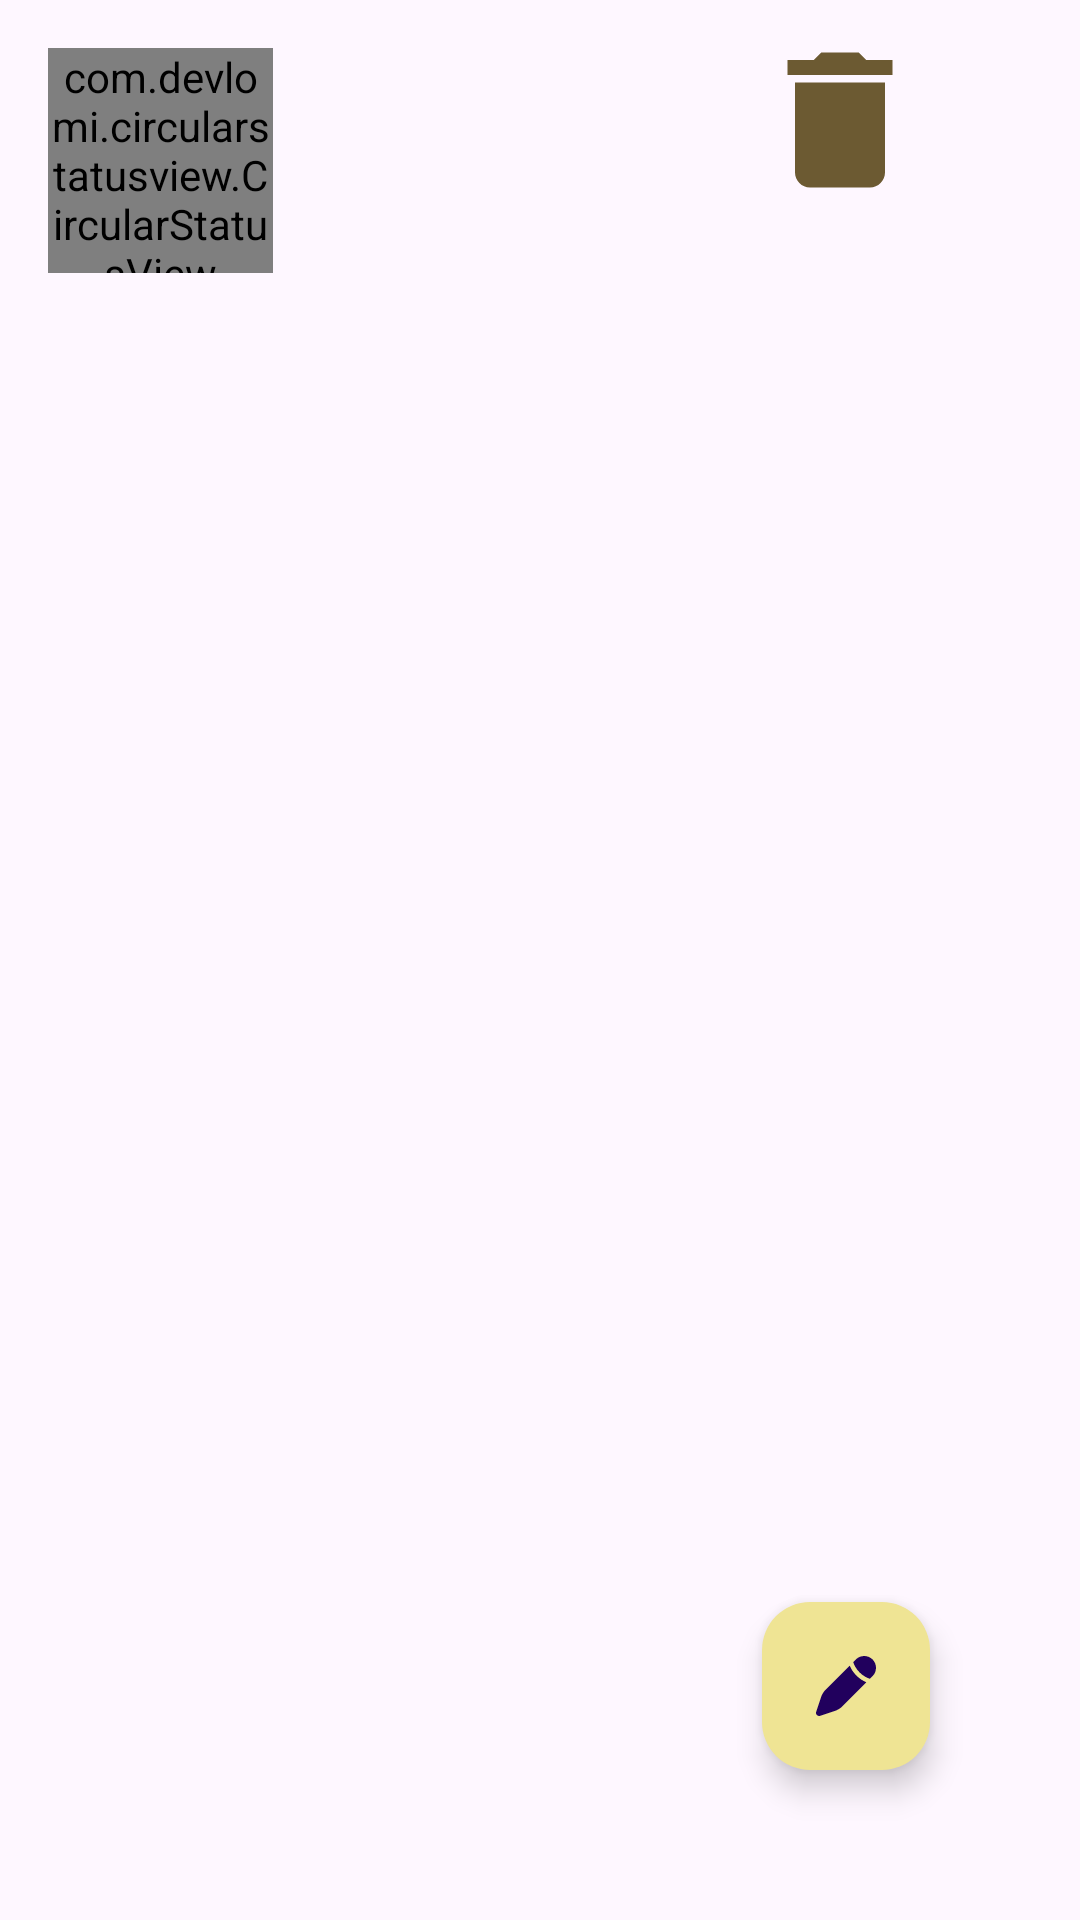

The Android layout XML behind this screen, and the referenced resources:
<!-- AndroidManifest.xml: application theme Base.Theme.ChattingApp -->
<!-- res/layout/fragment_status.xml -->
<?xml version="1.0" encoding="utf-8"?>
<RelativeLayout xmlns:android="http://schemas.android.com/apk/res/android"
    xmlns:tools="http://schemas.android.com/tools"
    android:layout_width="match_parent"
    android:layout_height="match_parent"
    xmlns:app="http://schemas.android.com/apk/res-auto"
    tools:context=".Fragments.Status_Fragment">


    <RelativeLayout
        android:layout_width="wrap_content"
        android:layout_height="wrap_content"
        android:id="@+id/relativeLayout"
        android:padding="10dp">

    <de.hdodenhof.circleimageview.CircleImageView

        android:id="@+id/circularImageView_user"
        android:layout_width="75dp"
        android:layout_height="75dp"
        android:layout_alignParentStart="true"
        android:layout_alignParentTop="true"
        android:layout_centerInParent="true"
        android:layout_marginStart="6dp"
        android:layout_marginTop="6dp"
        android:layout_marginEnd="6dp"
        android:layout_marginBottom="6dp"
        android:padding="6dp"
        android:src="@mipmap/chat_app_icon" />


        <com.devlomi.circularstatusview.CircularStatusView
            android:id="@+id/circular_status_view_user"
            android:layout_width="75dp"
            android:layout_height="75dp"
            android:layout_alignParentStart="true"
            android:layout_alignParentTop="true"


            android:layout_centerInParent="true"
            android:layout_marginStart="6dp"
            android:layout_marginTop="6dp"
            android:layout_marginEnd="6dp"
            android:layout_marginBottom="6dp"
            app:portion_color="@color/darkbrownish"
            app:portion_spacing="4dp"
            app:portion_width="4dp"
            app:portions_count="8" />

        <ImageView
            android:id="@+id/deleteStatusImg"
            android:layout_width="60dp"
            android:layout_height="60dp"
            android:layout_alignParentRight="true"
            android:layout_marginRight="40dp"
            android:src="@drawable/baseline_delete_24"
            app:tint="@color/darkbrownish" />
    </RelativeLayout>


    <androidx.recyclerview.widget.RecyclerView
        android:layout_marginTop="20dp"
        android:layout_below="@+id/relativeLayout"
        android:id="@+id/statusRecycleView"
        android:layout_width="match_parent"
        android:layout_height="match_parent"
        app:layoutManager="androidx.recyclerview.widget.GridLayoutManager"
        app:spanCount="3"
        tools:listitem="@layout/status_item_layout"
        android:padding="10dp"
        />
    <com.google.android.material.floatingactionbutton.FloatingActionButton
       android:id="@+id/floatbtnStatusWrite"
        android:elevation="10dp"
        android:layout_width="wrap_content"
        android:layout_height="wrap_content"
        android:layout_alignParentEnd="true"
        android:layout_alignParentBottom="true"
        android:layout_marginRight="50dp"
        android:layout_marginBottom="50dp"
        android:backgroundTint="@color/lightcream"
        android:src="@drawable/pen_svgrepo_com"
        />
</RelativeLayout>
<!-- res/layout/status_item_layout.xml (included above) -->
<?xml version="1.0" encoding="utf-8"?>
<androidx.constraintlayout.widget.ConstraintLayout xmlns:android="http://schemas.android.com/apk/res/android"
    android:layout_width="wrap_content"
    android:layout_height="wrap_content"
    xmlns:app="http://schemas.android.com/apk/res-auto">

    <RelativeLayout
        android:id="@+id/image_layout"
        android:layout_width="wrap_content"
        android:layout_height="wrap_content"
        android:layout_marginLeft="8dp"
        android:layout_marginTop="8dp"
        app:layout_constraintLeft_toLeftOf="parent"
        app:layout_constraintTop_toTopOf="parent">


        <de.hdodenhof.circleimageview.CircleImageView
            android:id="@+id/circularImageView"
            android:layout_width="75dp"
            android:layout_height="75dp"
            android:layout_centerInParent="true"
            android:padding="6dp"
            android:src="@mipmap/chat_app_icon" />

        <com.devlomi.circularstatusview.CircularStatusView
            android:id="@+id/circular_status_view"
            android:layout_width="75dp"
            android:layout_height="75dp"
            android:layout_centerInParent="true"
            app:portion_color="@color/darkbrownish"
            app:portion_spacing="4dp"
            app:portion_width="4dp"
            app:portions_count="8" />


    </RelativeLayout>

</androidx.constraintlayout.widget.ConstraintLayout>
<!-- resources referenced by this layout -->
<resources>
  <color name="darkbrownish">#6c5a32</color>
  <color name="lightcream">#efe494</color>
  <!-- drawable baseline_delete_24 (drawable) -->
  <vector android:height="24dp" android:tint="#F0F1F6"
      android:viewportHeight="24" android:viewportWidth="24"
      android:width="24dp" xmlns:android="http://schemas.android.com/apk/res/android">
      <path android:fillColor="@android:color/white" android:pathData="M6,19c0,1.1 0.9,2 2,2h8c1.1,0 2,-0.9 2,-2V7H6v12zM19,4h-3.5l-1,-1h-5l-1,1H5v2h14V4z"/>
  </vector>
  <!-- drawable pen_svgrepo_com (drawable) -->
  <vector xmlns:android="http://schemas.android.com/apk/res/android"
      android:width="800dp"
      android:height="800dp"
      android:viewportWidth="24"
      android:viewportHeight="24">
    <path
        android:pathData="M11.4,18.161L11.4,18.161L18.796,10.765C17.789,10.346 16.597,9.658 15.47,8.531C14.342,7.403 13.654,6.211 13.235,5.204L5.839,12.6L5.839,12.6C5.262,13.177 4.973,13.466 4.725,13.784C4.432,14.159 4.181,14.565 3.976,14.995C3.803,15.359 3.674,15.747 3.416,16.521L2.054,20.604C1.927,20.985 2.027,21.405 2.311,21.689C2.595,21.973 3.015,22.073 3.396,21.946L7.479,20.584C8.254,20.326 8.641,20.197 9.005,20.024C9.435,19.819 9.841,19.568 10.216,19.275C10.534,19.027 10.823,18.738 11.4,18.161Z"
        android:fillColor="@color/darkbrownish"/>
    <path
        android:pathData="M20.848,8.713C22.384,7.177 22.384,4.687 20.848,3.152C19.313,1.616 16.823,1.616 15.287,3.152L14.4,4.039C14.412,4.076 14.425,4.113 14.438,4.15C14.763,5.088 15.376,6.316 16.53,7.47C17.684,8.624 18.913,9.237 19.85,9.563C19.888,9.576 19.924,9.588 19.961,9.6L20.848,8.713Z"
        android:fillColor="@color/darkbrownish"/>
  </vector>
  <!-- mipmap chat_app_icon: webp bitmap (mipmap-hdpi, 1088 bytes) -->
  <style name="Base.Theme.ChattingApp" parent="Theme.Material3.DayNight.NoActionBar">
          
           <item name="colorPrimary">@color/brownish</item>
          <item name="android:windowIsTranslucent">true</item>
          <item name="android:windowLayoutInDisplayCutoutMode" tools:targetApi="o_mr1">shortEdges</item>
      </style>
  <color name="brownish">#bc9b56</color>
</resources>
